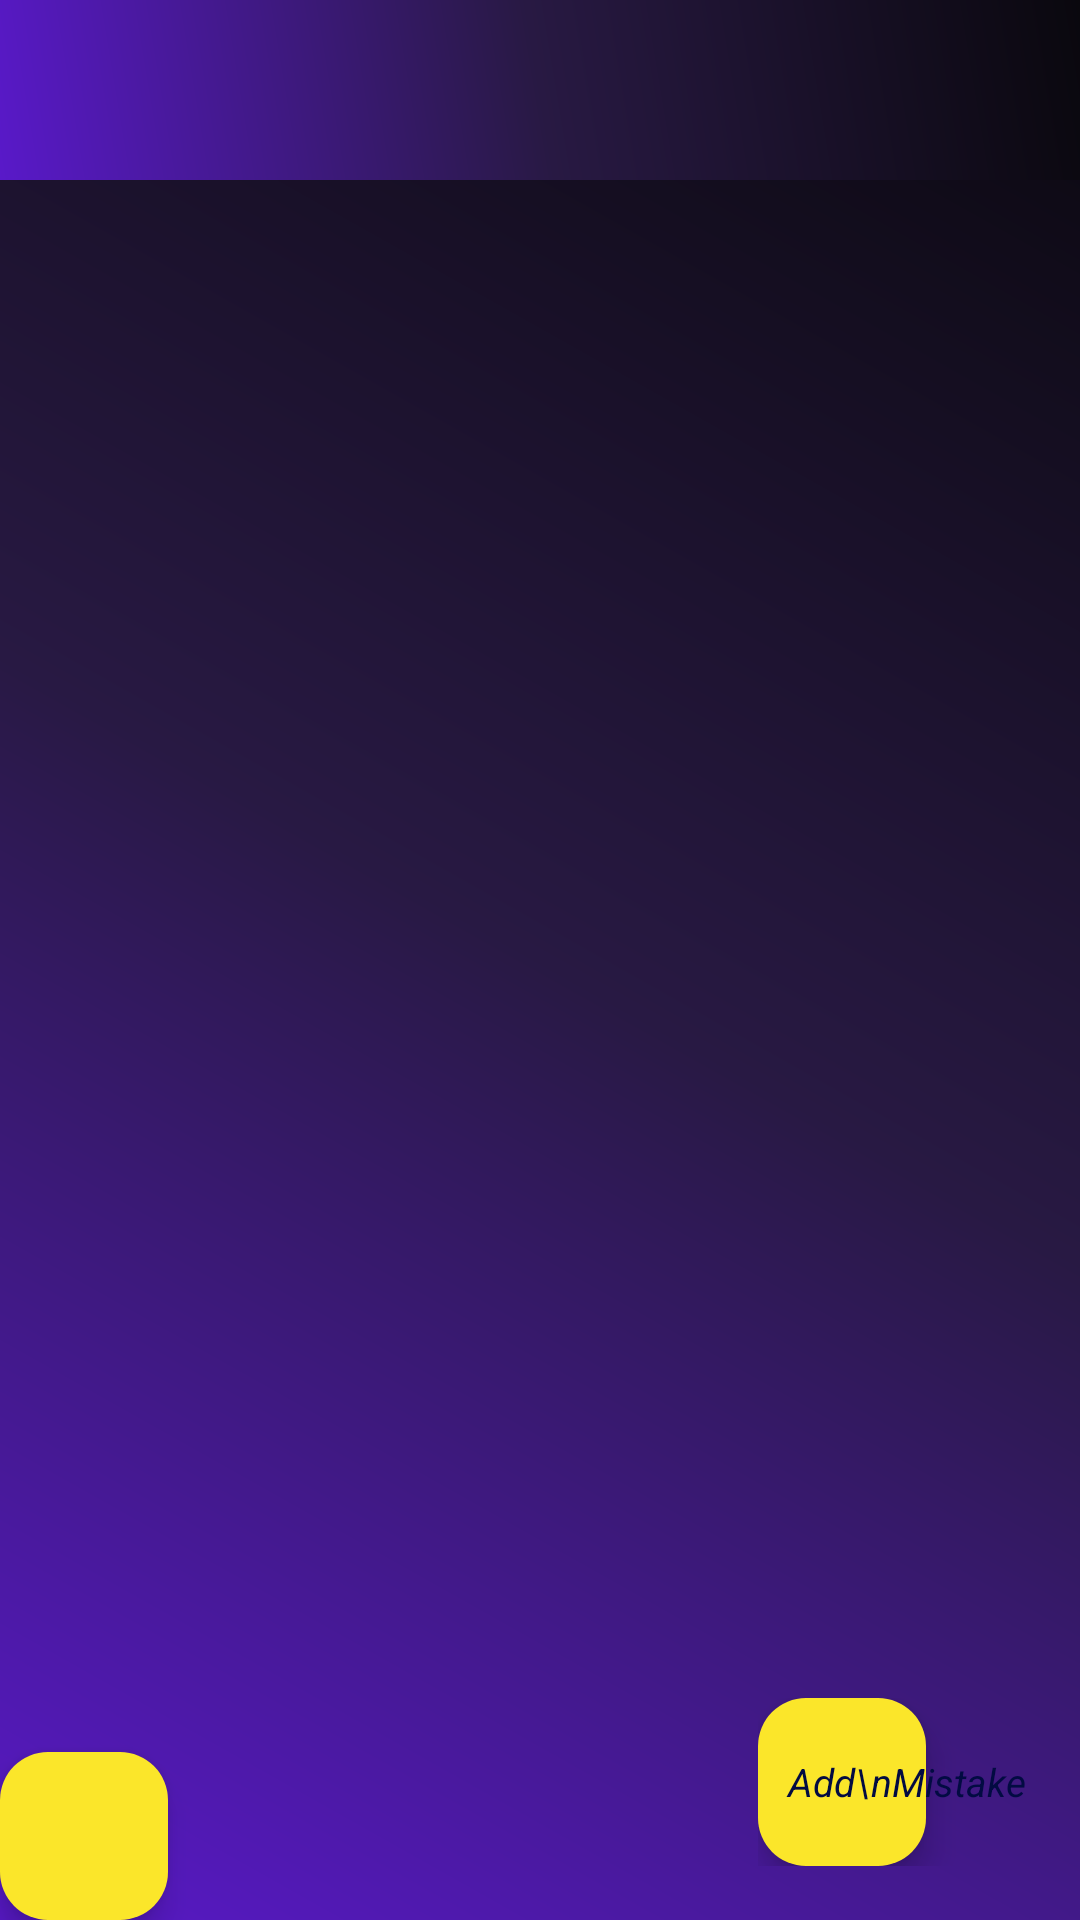

Write the Android layout XML for this screen, with the resource values it uses.
<!-- AndroidManifest.xml: application theme Theme.MistakeTracker -->
<!-- res/layout/activity_main.xml -->
<?xml version="1.0" encoding="utf-8"?>
<androidx.constraintlayout.widget.ConstraintLayout xmlns:android="http://schemas.android.com/apk/res/android"
    xmlns:app="http://schemas.android.com/apk/res-auto"
    xmlns:tools="http://schemas.android.com/tools"
    android:layout_width="match_parent"
    android:layout_height="match_parent"
    android:background="@drawable/background_color"
    tools:context=".MainActivity">

 <com.google.android.material.tabs.TabLayout
     android:layout_width="match_parent"
     android:layout_height="60dp"
     android:id="@+id/tab_layout"
     android:background="@drawable/background_color"
     app:tabTextAppearance="@style/TabTextAppearance"
     app:tabSelectedTextAppearance="@style/TabTextAppearanceSelected"
     android:scrollbarSize="30dp"
     app:tabSelectedTextColor="#FFE70A"
     app:tabTextColor="@color/white"
     app:layout_constraintTop_toTopOf="parent"
     app:layout_constraintStart_toStartOf="parent"
     app:layout_constraintEnd_toEndOf="parent"
     />

    <androidx.viewpager2.widget.ViewPager2
        android:id="@+id/View_pager2"
        android:layout_width="match_parent"
        android:layout_height="0dp"
        app:layout_constraintTop_toBottomOf="@+id/tab_layout"
        app:layout_constraintBottom_toBottomOf="parent"/>
    <com.google.android.material.floatingactionbutton.FloatingActionButton
        android:layout_width="wrap_content"
        android:layout_height="wrap_content"
        app:layout_constraintBottom_toBottomOf="parent"
        app:layout_constraintLeft_toLeftOf="parent"
        android:id="@+id/float_btn_sync"
        android:onClick="xx"
        android:backgroundTint="#FBE62A"
        android:src="@android:color/transparent"
        />
    <FrameLayout
        app:layout_constraintBottom_toBottomOf="parent"
        app:layout_constraintRight_toRightOf="parent"
        android:layout_width="wrap_content"
        android:layout_height="wrap_content"
        android:layout_marginBottom="18dp"
        android:layout_marginRight="18dp"
        >
        <com.google.android.material.floatingactionbutton.FloatingActionButton
            android:layout_width="wrap_content"
            android:layout_height="wrap_content"
            android:id="@+id/float_btn"
            android:backgroundTint="#FBE62A"
            android:src="@android:color/transparent"
            />
        <TextView
            android:layout_width="wrap_content"
            android:layout_height="wrap_content"
            android:layout_gravity="center"
            android:text="   Add\nMistake"
            android:textSize="13dp"
            android:id="@+id/float_text"

            android:elevation="6dp"
            android:textStyle="italic"
            android:textColor="#020B42"
            android:textAppearance="?android:attr/textAppearanceMedium" />
    </FrameLayout>
</androidx.constraintlayout.widget.ConstraintLayout>
<!-- resources referenced by this layout -->
<resources>
  <color name="white">#FFFFFFFF</color>
  <!-- drawable background_color (drawable) -->
  <?xml version="1.0" encoding="utf-8"?>
  <shape xmlns:android="http://schemas.android.com/apk/res/android">
      <gradient
          android:startColor="#5919C9"
          android:centerColor="#281943"
          android:endColor="#0A080E"
          android:angle="45"/> 
      <corners android:radius="0dp"/> 
  </shape>
  <style name="TabTextAppearance" parent="TextAppearance.Design.Tab">
          <item name="android:textStyle">normal</item>
          <item name="android:textSize">15dp</item>
          <item name="android:textColor">@color/white</item>
      </style>
  <style name="TabTextAppearanceSelected" parent="TextAppearance.Design.Tab">
          <item name="android:textStyle">bold</item>
          <item name="android:textSize">20dp</item>
          <item name="android:textColor">#FFE500</item>
      </style>
  <style name="Theme.MistakeTracker" parent="Base.Theme.MistakeTracker" />
  <style name="Base.Theme.MistakeTracker" parent="Theme.Material3.DayNight.NoActionBar">
          
          
      </style>
</resources>
